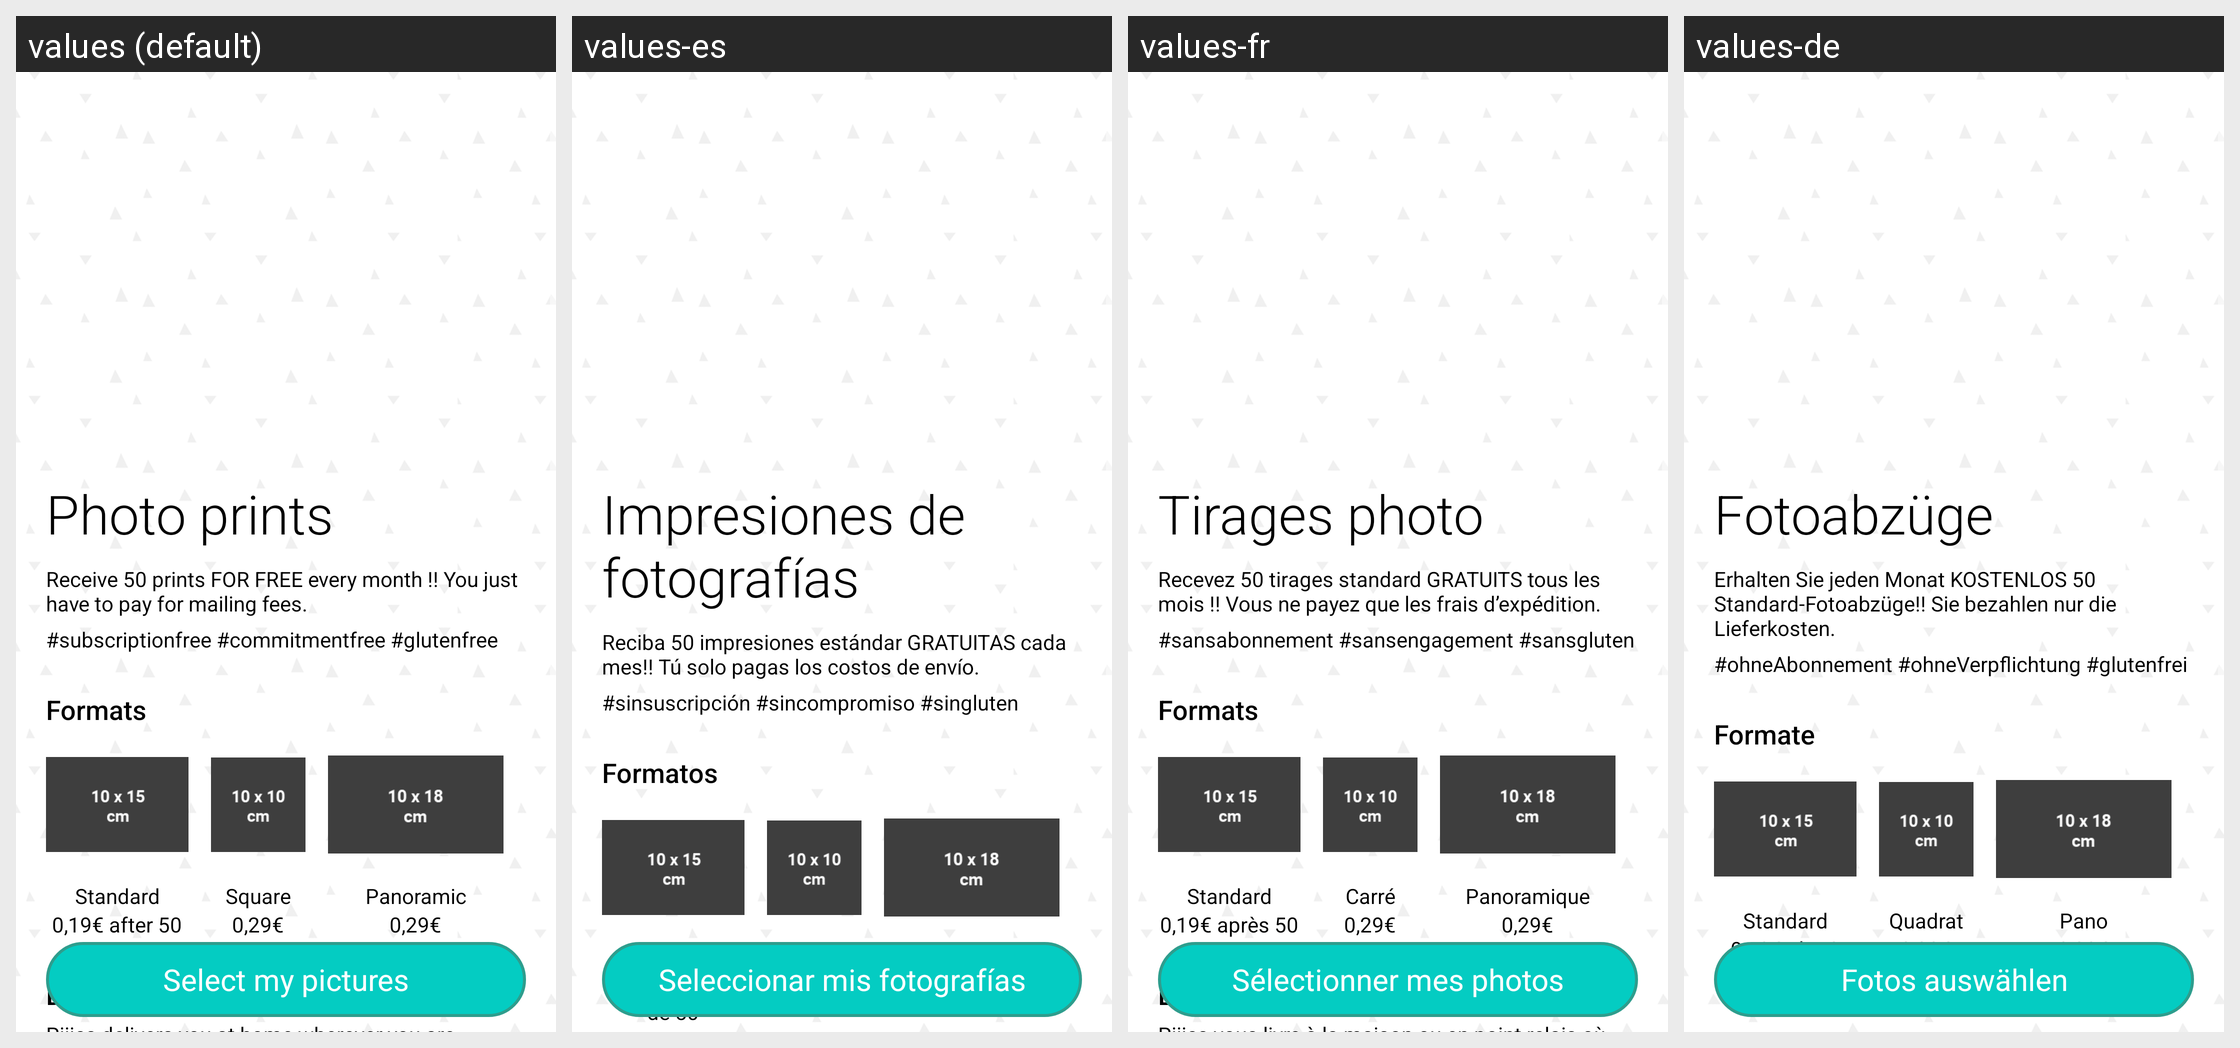

Strings drawn on this Android screen and how each of the app's shown locales translates them:
Android screen res/layout/fragment_printproduct.xml rendered under 4 locales, left to right: values (default), values-es, values-fr, values-de. Device: Nexus 5 (rendered at 1080×1920; each locale shown at half size, 540×960, under a caption strip naming it); theme AppTheme.
Other locales in the repository, not shown: values-it.
Strings drawn on this screen, with the default value and each locale's value (text and hints the layout hard-codes, and strings that could not be matched under every locale, appear in the picture but are not listed):

PHOTO_PRINT
  values: Photo prints
  values-es: Impresiones de fotografías
  values-fr: Tirages photo
  values-de: Fotoabzüge

PHOTO_PRINT_DESC
  values: Receive 50 prints FOR FREE every month !! You just have to pay for mailing fees.
  values-es: Reciba 50 impresiones estándar GRATUITAS cada mes!! Tú solo pagas los costos de envío​.
  values-fr: Recevez 50 tirages standard GRATUITS tous les mois !! Vous ne payez que les frais d’expédition.
  values-de: Erhalten Sie jeden Monat KOSTENLOS 50 Standard-Fotoabzüge!! Sie bezahlen nur die Lieferkosten.

BASELINE
  values: #subscriptionfree #commitmentfree #glutenfree
  values-es: #sinsuscripción #sincompromiso #singluten
  values-fr: #sansabonnement #sansengagement #sansgluten
  values-de: #ohneAbonnement #ohneVerpflichtung #glutenfrei

FORMATS
  values: Formats
  values-es: Formatos
  values-fr: Formats
  values-de: Formate

STANDARD_SOLO
  values: Standard
  values-es: Estándar
  values-fr: Standard
  values-de: Standard

SQUARE_SOLO
  values: Square
  values-es: Cuadrado
  values-fr: Carré
  values-de: Quadrat

PANO_SOLO
  values: Panoramic
  values-es: Panorámica
  values-fr: Panoramique
  values-de: Pano

STANDARD_PRICE
  values: 0,19€ after 50
  values-es: 0,19€ después de 50
  values-fr: 0,19€ après 50
  values-de: 0,19€ ab 50 Stück

SELECT_PHOTOS
  values: Select my pictures
  values-es: Seleccionar mis fotografías
  values-fr: Sélectionner mes photos
  values-de: Fotos auswählen
